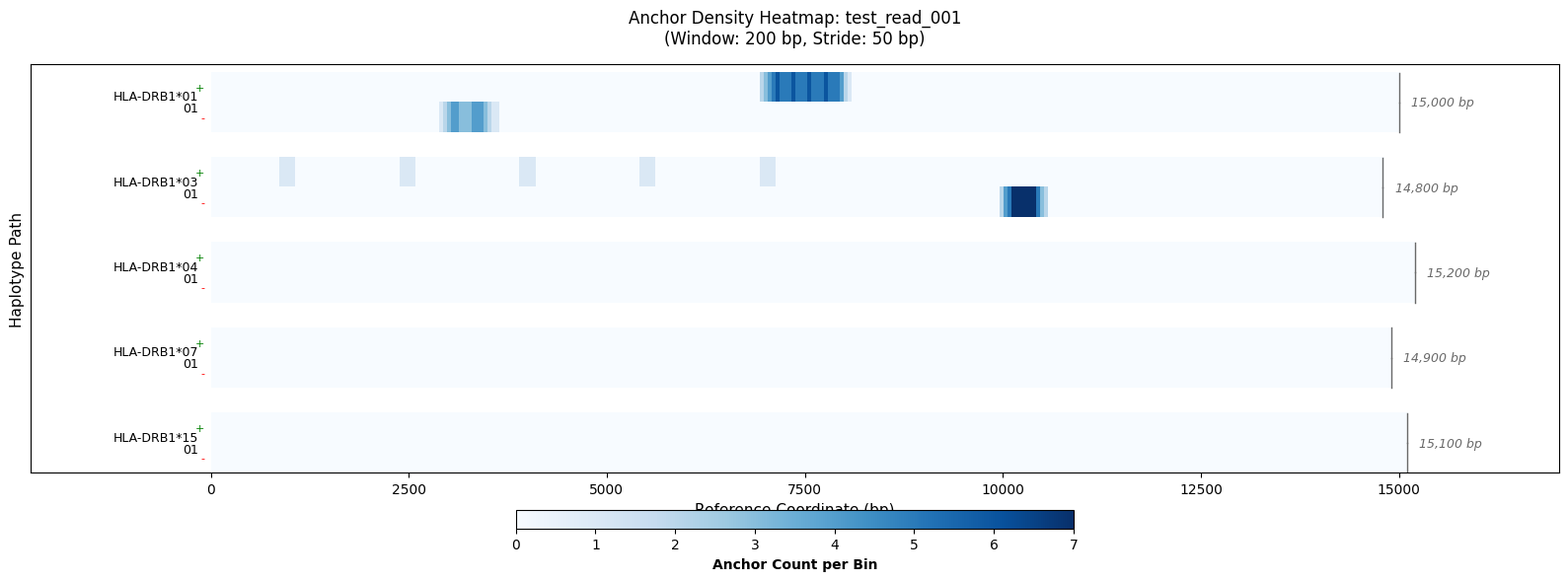

Write Python code to recreate this figure.
#!/usr/bin/env python3
"""Plot heatmap of anchor positions across haplotype paths.

This tool visualizes where read anchors map across different haplotype paths,
helping diagnose whether anchors are properly distributed or concentrated on
a single path.

Supports grouped visualization of forward (+) and reverse (-) strands per haplotype.
"""

import argparse
from collections import defaultdict
from dataclasses import dataclass, field
from typing import List, Dict, Tuple, Optional

import matplotlib.pyplot as plt
import matplotlib.font_manager as fm
import numpy as np

# Set font to Fira Sans Condensed
plt.rcParams['font.family'] = 'sans-serif'
plt.rcParams['font.sans-serif'] = ['Fira Sans Condensed', 'DejaVu Sans']


# =============================================================================
# Data Structures
# =============================================================================

@dataclass
class Path:
    """Represents a haplotype path in the graph."""
    path_id: int
    name: str
    length: int  # Total linear length in base pairs
    strand: str = "+"  # "+" for forward, "-" for reverse
    base_name: str = ""  # Name without _reverse suffix

    def __post_init__(self):
        if self.name.endswith("_reverse"):
            self.strand = "-"
            self.base_name = self.name[:-8]  # Remove "_reverse"
        else:
            self.strand = "+"
            self.base_name = self.name


@dataclass
class Anchor:
    """Represents a single anchor mapping between read and reference."""
    read_id: str
    path_id: int
    path_name: str
    query_pos: int      # Position in read
    ref_coord: int      # Linear coordinate on reference path
    length: int         # Anchor span
    node_id: int = 0    # Graph node ID (optional)


@dataclass
class HaplotypeGroup:
    """Groups forward and reverse paths for a single haplotype."""
    base_name: str
    forward_path: Optional[Path] = None
    reverse_path: Optional[Path] = None

    @property
    def length(self) -> int:
        """Return the length (should be same for both strands)."""
        if self.forward_path:
            return self.forward_path.length
        if self.reverse_path:
            return self.reverse_path.length
        return 0


# =============================================================================
# Input Parsing
# =============================================================================

def parse_anchor_dump(filepath: str) -> Tuple[List[Path], List[Anchor]]:
    """Parse anchor dump TSV file from piru.

    Format:
        #PATH	path_id	path_name	length
        #ANCHORS	read_id	path_id	path_name	query_pos	ref_coord	length	node_id
        <anchor data rows>

    Returns:
        Tuple of (paths, anchors)
    """
    paths = []
    anchors = []

    with open(filepath, 'r') as f:
        for line in f:
            line = line.strip()
            if not line:
                continue

            if line.startswith("#PATH\t"):
                parts = line.split("\t")
                # #PATH	path_id	path_name	length
                path_id = int(parts[1])
                path_name = parts[2]
                length = int(parts[3])
                paths.append(Path(path_id=path_id, name=path_name, length=length))

            elif line.startswith("#ANCHORS"):
                # Header line, skip
                continue

            elif not line.startswith("#"):
                # Anchor data row
                parts = line.split("\t")
                if len(parts) >= 7:
                    anchors.append(Anchor(
                        read_id=parts[0],
                        path_id=int(parts[1]),
                        path_name=parts[2],
                        query_pos=int(parts[3]),
                        ref_coord=int(parts[4]),
                        length=int(parts[5]),
                        node_id=int(parts[6]) if len(parts) > 6 else 0
                    ))

    return paths, anchors


def group_paths_by_haplotype(paths: List[Path]) -> List[HaplotypeGroup]:
    """Group forward and reverse paths by base haplotype name."""
    groups: Dict[str, HaplotypeGroup] = {}

    for path in paths:
        if path.base_name not in groups:
            groups[path.base_name] = HaplotypeGroup(base_name=path.base_name)

        if path.strand == "+":
            groups[path.base_name].forward_path = path
        else:
            groups[path.base_name].reverse_path = path

    # Sort by base name for consistent ordering
    return sorted(groups.values(), key=lambda g: g.base_name)


# =============================================================================
# Test Data Generation
# =============================================================================

def generate_test_paths() -> List[Path]:
    """Generate test haplotype paths with forward and reverse."""
    paths = []
    base_names = [
        ("HLA-DRB1*01:01", 15000),
        ("HLA-DRB1*03:01", 14800),
        ("HLA-DRB1*04:01", 15200),
        ("HLA-DRB1*07:01", 14900),
        ("HLA-DRB1*15:01", 15100),
    ]

    path_id = 0
    for name, length in base_names:
        # Forward
        paths.append(Path(path_id=path_id, name=name, length=length))
        path_id += 1

    for name, length in base_names:
        # Reverse
        paths.append(Path(path_id=path_id, name=f"{name}_reverse", length=length))
        path_id += 1

    return paths


def generate_test_anchors() -> List[Anchor]:
    """Generate test anchor data with both forward and reverse strand hits."""
    anchors = []
    read_id = "test_read_001"

    # Forward strand hits
    # Path 0: Dense cluster in middle region
    for i in range(25):
        anchors.append(Anchor(
            read_id=read_id, path_id=0, path_name="HLA-DRB1*01:01",
            query_pos=500 + i * 30, ref_coord=7000 + i * 40, length=20
        ))

    # Path 1: Scattered anchors
    for i, ref in enumerate([1000, 2500, 4000, 5500, 7000]):
        anchors.append(Anchor(
            read_id=read_id, path_id=1, path_name="HLA-DRB1*03:01",
            query_pos=200 + i * 100, ref_coord=ref, length=20
        ))

    # Reverse strand hits
    # Path 5 (reverse of 01:01): Some hits
    for i in range(10):
        anchors.append(Anchor(
            read_id=read_id, path_id=5, path_name="HLA-DRB1*01:01_reverse",
            query_pos=100 + i * 50, ref_coord=3000 + i * 60, length=20
        ))

    # Path 6 (reverse of 03:01): Dense cluster
    for i in range(15):
        anchors.append(Anchor(
            read_id=read_id, path_id=6, path_name="HLA-DRB1*03:01_reverse",
            query_pos=300 + i * 25, ref_coord=10000 + i * 30, length=20
        ))

    return anchors


# =============================================================================
# Plotting Functions
# =============================================================================

def plot_anchor_heatmap_grouped(anchors: List[Anchor], paths: List[Path], output_file: str,
                                 window_size: int = 200, stride: int = 50):
    """Generate heatmap with +/- sub-bars grouped by haplotype.

    Args:
        anchors: List of anchor mappings (single read)
        paths: List of haplotype paths (forward and reverse)
        output_file: Output file path for the plot
        window_size: Size of sliding window in bp (default: 200)
        stride: Stride/step size for sliding window in bp (default: 50)
    """
    # Group paths by haplotype
    groups = group_paths_by_haplotype(paths)

    if not groups:
        print("No paths to plot")
        return

    # Build path name to path mapping
    path_by_name = {p.name: p for p in paths}

    # Determine global coordinate range
    max_length = max(g.length for g in groups)
    num_windows = int(np.ceil((max_length - window_size) / stride)) + 1

    # Calculate figure height based on number of groups
    fig_height = max(6, len(groups) * 0.8 + 2)
    fig, ax = plt.subplots(figsize=(16, fig_height))

    # Build density matrices for forward and reverse
    # We'll have 2 rows per haplotype group
    num_rows = len(groups) * 2
    density_matrix = np.ma.zeros((num_rows, num_windows))

    # Build mapping: row_idx -> (group, strand)
    row_info = []
    for group in groups:
        row_info.append((group, "+"))  # Forward
        row_info.append((group, "-"))  # Reverse

    # Populate density matrix
    for anchor in anchors:
        path = path_by_name.get(anchor.path_name)
        if not path:
            continue

        # Find row index for this path
        for row_idx, (group, strand) in enumerate(row_info):
            if path.strand == strand and path.base_name == group.base_name:
                # Anchor interval
                anchor_start = anchor.ref_coord
                anchor_end = anchor.ref_coord + anchor.length

                # Find overlapping windows
                first_window = max(0, int((anchor_start - window_size) / stride))
                last_window = min(num_windows - 1, int(anchor_end / stride))

                for win_idx in range(first_window, last_window + 1):
                    window_start = win_idx * stride
                    window_end = window_start + window_size
                    overlap_start = max(anchor_start, window_start)
                    overlap_end = min(anchor_end, window_end)
                    if overlap_start < overlap_end:
                        density_matrix[row_idx, win_idx] += 1
                break

    # Mask windows beyond each path's length
    for row_idx, (group, strand) in enumerate(row_info):
        path_length = group.length
        path_max_window = int(np.ceil((path_length - window_size) / stride))
        if path_max_window < num_windows - 1:
            density_matrix[row_idx, path_max_window + 1:] = np.ma.masked

    # Create colormap
    cmap = plt.cm.Blues
    cmap.set_bad(color='white')

    vmax = np.max(density_matrix) if np.max(density_matrix) > 0 else 1

    # Drawing parameters
    bar_height = 0.35  # Height of each +/- bar
    group_spacing = 0.3  # Space between haplotype groups

    y_positions = []  # Track y positions for labels
    y_pos = 0

    for group_idx, group in enumerate(groups):
        # Forward bar (+)
        forward_row = group_idx * 2
        y_forward = y_pos
        y_positions.append((y_forward, group, "+"))

        row_data = density_matrix[forward_row:forward_row + 1, :]
        im = ax.imshow(row_data,
                       aspect='auto',
                       cmap=cmap,
                       interpolation='nearest',
                       extent=[0, max_length, y_forward + bar_height, y_forward],
                       vmin=0, vmax=vmax, zorder=1)

        # Draw path length boundary
        ax.plot([group.length, group.length],
                [y_forward, y_forward + bar_height],
                color='dimgray', linewidth=1, linestyle='-', zorder=2)

        # Reverse bar (-)
        reverse_row = group_idx * 2 + 1
        y_reverse = y_forward + bar_height
        y_positions.append((y_reverse, group, "-"))

        row_data = density_matrix[reverse_row:reverse_row + 1, :]
        ax.imshow(row_data,
                  aspect='auto',
                  cmap=cmap,
                  interpolation='nearest',
                  extent=[0, max_length, y_reverse + bar_height, y_reverse],
                  vmin=0, vmax=vmax, zorder=1)

        ax.plot([group.length, group.length],
                [y_reverse, y_reverse + bar_height],
                color='dimgray', linewidth=1, linestyle='-', zorder=2)

        # Add haplotype name label (centered on group)
        # Split long names by ':' for multi-line display
        label_y = y_forward + bar_height  # Center between + and -
        if ':' in group.base_name:
            parts = group.base_name.split(':', 1)
            label_text = f"{parts[0]}\n{parts[1]}"
        else:
            label_text = group.base_name
        ax.text(-max_length * 0.01, label_y,
                label_text,
                va='center', ha='right', fontsize=9, fontweight='normal',
                linespacing=0.9)

        # Add +/- labels
        ax.text(-max_length * 0.005, y_forward + bar_height / 2,
                '+', va='center', ha='right', fontsize=8, color='green')
        ax.text(-max_length * 0.005, y_reverse + bar_height / 2,
                '-', va='center', ha='right', fontsize=8, color='red')

        # Add length annotation (once per group, on right side)
        ax.text(group.length + max_length * 0.01, label_y,
                f'{group.length:,} bp',
                va='center', ha='left', fontsize=9, color='dimgray',
                fontstyle='italic')

        # Move to next group with spacing
        y_pos = y_reverse + bar_height + group_spacing

    # Add colorbar
    cbar = plt.colorbar(im, ax=ax, orientation='horizontal',
                        pad=0.08, fraction=0.04, aspect=30)
    cbar.set_label('Anchor Count per Bin', fontsize=10, fontweight='bold')

    # Formatting
    ax.set_xlabel("Reference Coordinate (bp)", fontsize=11)
    ax.set_ylabel("Haplotype Path", fontsize=11)

    # Add read ID to title
    read_id = anchors[0].read_id if anchors else "No anchors"
    ax.set_title(f"Anchor Density Heatmap: {read_id}\n(Window: {window_size} bp, Stride: {stride} bp)",
                 fontsize=12, pad=15)

    # Set axis limits
    ax.set_xlim(-max_length * 0.15, max_length * 1.12)
    ax.set_ylim(y_pos - group_spacing, -0.1)

    # Hide y-axis ticks (we use custom labels)
    ax.set_yticks([])

    # Clean background
    ax.set_facecolor('white')
    fig.patch.set_facecolor('white')

    plt.tight_layout()
    plt.savefig(output_file, dpi=150, bbox_inches='tight')
    print(f"Saved heatmap to {output_file}")


def print_summary_statistics(anchors: List[Anchor], paths: List[Path]):
    """Print summary statistics about anchor distribution."""
    if not anchors:
        print("\nNo anchors to summarize.\n")
        return

    read_id = anchors[0].read_id
    total_anchors = len(anchors)

    print("\n" + "=" * 80)
    print(f"ANCHOR DISTRIBUTION SUMMARY: {read_id}")
    print("=" * 80)

    # Count anchors per path
    path_counts = defaultdict(int)
    for anchor in anchors:
        path_counts[anchor.path_name] += 1

    # Group by haplotype
    groups = group_paths_by_haplotype(paths)
    path_by_name = {p.name: p for p in paths}

    print(f"\nTotal anchors: {total_anchors}")
    print(f"Haplotypes: {len(groups)}")
    print(f"Paths hit: {len(path_counts)}/{len(paths)}\n")

    print("Per-Haplotype Distribution:")
    print("-" * 80)
    print(f"{'Haplotype':<40} {'Forward (+)':<15} {'Reverse (-)':<15} {'Total':<10}")
    print("-" * 80)

    for group in groups:
        fwd_count = 0
        rev_count = 0

        if group.forward_path:
            fwd_count = path_counts.get(group.forward_path.name, 0)
        if group.reverse_path:
            rev_count = path_counts.get(group.reverse_path.name, 0)

        total = fwd_count + rev_count
        pct = (total / total_anchors) * 100 if total_anchors > 0 else 0

        print(f"{group.base_name:<40} {fwd_count:<15} {rev_count:<15} {total:<10} ({pct:.1f}%)")

    print("-" * 80)
    print()


# =============================================================================
# Main Entry Point
# =============================================================================

def main():
    """Main entry point for the anchor heatmap tool."""
    parser = argparse.ArgumentParser(
        description="Visualize anchor density distribution across haplotype paths",
        formatter_class=argparse.RawDescriptionHelpFormatter,
        epilog="""
Examples:
  # Run with built-in test data
  python plot_anchor_heatmap.py

  # Load from piru anchor dump
  python plot_anchor_heatmap.py --input anchors.tsv

  # Custom output and window settings
  python plot_anchor_heatmap.py --input anchors.tsv --output my_heatmap.png --window-size 300
"""
    )

    parser.add_argument(
        "--input", "-i",
        help="Input anchor dump file from piru (TSV format). If not provided, uses test data."
    )

    parser.add_argument(
        "--output", "-o",
        default="anchor_heatmap.png",
        help="Output file path for heatmap (default: anchor_heatmap.png)"
    )

    parser.add_argument(
        "--window-size",
        type=int,
        default=200,
        help="Sliding window size in bp (default: 200)"
    )

    parser.add_argument(
        "--stride",
        type=int,
        default=50,
        help="Sliding window stride in bp (default: 50)"
    )

    args = parser.parse_args()

    # Load data
    if args.input:
        print(f"Loading anchor dump from {args.input}...")
        paths, anchors = parse_anchor_dump(args.input)
    else:
        print("Generating test data...")
        paths = generate_test_paths()
        anchors = generate_test_anchors()

    read_id = anchors[0].read_id if anchors else "N/A"
    print(f"  Read ID: {read_id}")
    print(f"  Paths: {len(paths)}")
    print(f"  Anchors: {len(anchors)}")

    # Group and report
    groups = group_paths_by_haplotype(paths)
    print(f"  Haplotypes: {len(groups)}")

    # Plot heatmap
    print(f"\nGenerating grouped heatmap (window: {args.window_size} bp, stride: {args.stride} bp)...")
    plot_anchor_heatmap_grouped(anchors, paths, args.output,
                                 window_size=args.window_size, stride=args.stride)

    # Print summary statistics
    print_summary_statistics(anchors, paths)


if __name__ == "__main__":
    main()
